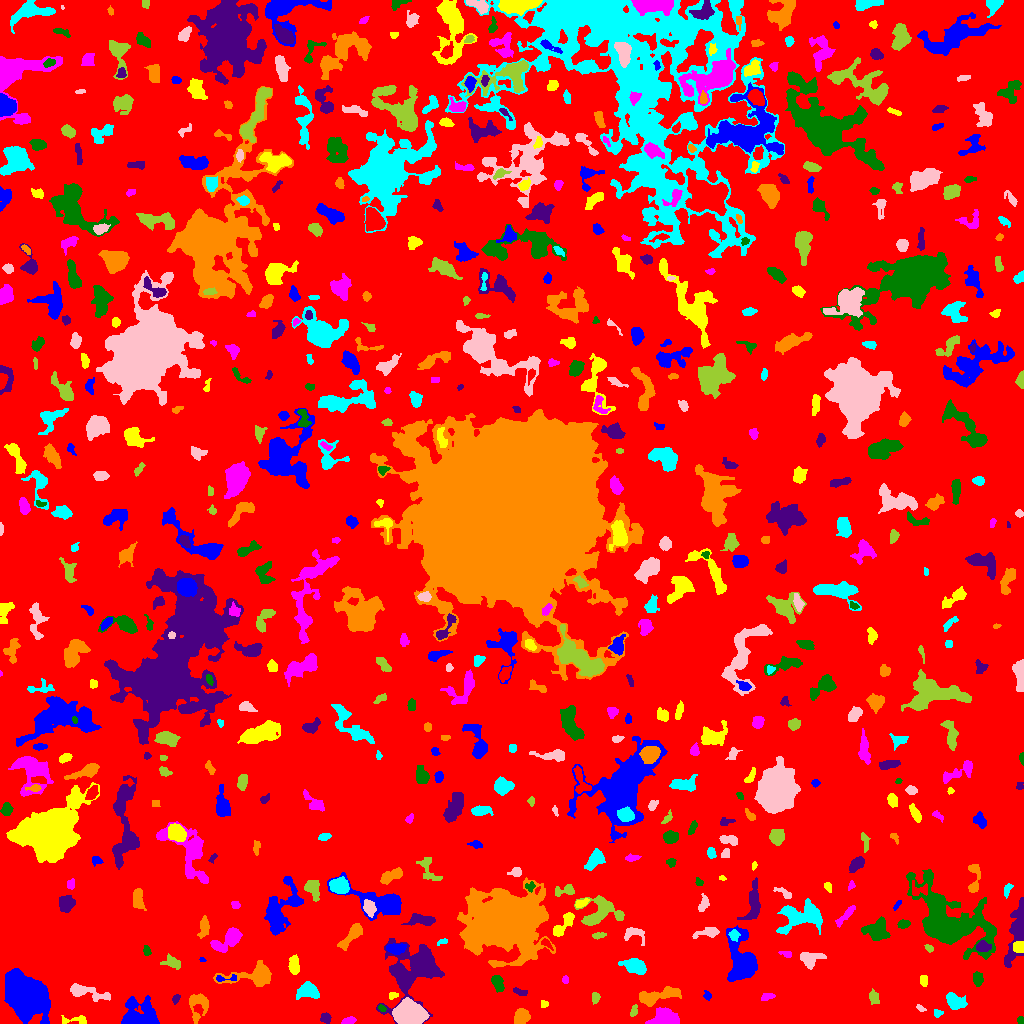

The table this chart was drawn from, first rows:
ID, X, Y, A, B, theta, total_flux, mu_max, mu_median, mu_mean, R_fwhm, R_e, R10, R90, x_start, x_end, y_start, y_end, area, greylevel
0, 517.8, 521.5, 298.4, 294.8, -0.8928, 1368429, 12.0, 1.0, 1.745, 50.49, 235.8, 89.81, 378.7, 0, 1023, 0, 1023, 784339, 1.745
1, 26.87, 28.79, 8.597, 6.983, -0.7134, 45707, 140.0, 11.0, 25.51, 8.137, 8.74, 3.338, 16.77, 4, 50, 0, 55, 1792, 28.51
2, 75.81, 3.38, 7.877, 2.132, -0.01495, 521.0, 8.0, 3.0, 3.721, 4.029, 3.827, 1.382, 6.024, 61, 86, 0, 8, 140, 5.721
3, 348.6, 2.551, 3.339, 1.661, 0.2054, 263.0, 6.0, 3.0, 2.828, 4.029, 2.985, 1.128, 4.618, 341, 356, 0, 7, 93, 6.828
4, 1021, 3.5, 1.607, 1.59, -8.300740389374977e-12, 72.0, 3.0, 1.0, 1.44, 2.764, 2.034, 0.7979, 3.192, 1017, 1023, 0, 7, 50, 6.44
5, 325.4, 5.247, 2.559, 2.479, -0.09768, 215.0, 4.0, 2.0, 2.129, 4.72, 3.141, 1.262, 4.951, 320, 331, 0, 11, 101, 6.129
6, 521.4, 5.983, 3.792, 2.727, 0.6673, 460.0, 6.0, 2.0, 2.12, 5.14, 4.068, 1.493, 6.383, 514, 530, 0, 15, 217, 7.12
7, 937.7, 10.45, 2.248, 1.89, 0.04074, 98.0, 3.0, 1.0, 1.508, 2.764, 2.459, 0.9772, 4.146, 934, 943, 6, 14, 65, 5.508
8, 920.4, 15.39, 2.497, 1.279, -0.5952, 90.0, 4.0, 2.0, 1.698, 2.932, 2.185, 0.7979, 3.523, 916, 926, 12, 19, 53, 5.698
9, 633.8, 12.39, 3.006, 1.694, 1.307, 202.0, 5.0, 2.0, 2.623, 3.478, 2.877, 1.128, 4.37, 630, 637, 7, 19, 77, 6.623
10, 989.9, 12.33, 2.869, 1.484, -0.006762, 115.0, 3.0, 2.0, 1.643, 3.478, 2.646, 0.9772, 4.107, 985, 997, 9, 15, 70, 5.643
11, 137.7, 5.74, 8.42, 6.166, 0.1114, 5985, 47.0, 5.0, 8.441, 4.334, 6.024, 2.034, 11.93, 121, 159, 0, 28, 709, 11.44
12, 544.2, 19.5, 2.093, 1.845, -1.8624464883827326e-12, 90.0, 3.0, 2.0, 1.636, 3.29, 2.523, 0.7979, 3.656, 541, 548, 16, 23, 55, 6.636
13, 664.8, 5.232, 6.484, 4.149, -0.1181, 2308, 16.0, 5.0, 5.964, 5.698, 5.917, 2.185, 9.525, 645, 679, 0, 16, 387, 8.964
14, 381.9, 15.2, 2.077, 1.406, -0.7017, 106.0, 4.0, 2.0, 2.12, 3.241, 2.185, 0.7979, 3.432, 378, 386, 12, 19, 50, 8.12
15, 175.8, 24.51, 2.523, 1.506, 1.104, 129.0, 4.0, 2.0, 1.985, 3.523, 2.459, 0.9772, 3.949, 172, 180, 19, 29, 65, 5.985
16, 198.1, 19.6, 6.677, 5.162, 1.567, 728.0, 8.0, 2.0, 2.199, 4.687, 5.14, 1.871, 8.406, 189, 208, 0, 30, 331, 6.199
17, 308, 33.08, 5.178, 3.677, -0.2266, 839.0, 7.0, 2.0, 2.806, 5.232, 4.886, 1.871, 8.038, 296, 319, 24, 42, 299, 6.806
18, 408.3, 9.633, 6.579, 4.88, -0.1743, 10704, 42.0, 13.0, 15.51, 8.425, 7.136, 2.877, 11.6, 392, 429, 0, 26, 690, 21.51
19, 594.9, 25.96, 2.634, 1.929, 1.553, 237.0, 5.0, 3.0, 2.788, 3.868, 2.877, 1.128, 4.442, 592, 600, 19, 31, 85, 6.788
20, 451.6, 30.29, 3.584, 2.645, 0.03146, 576.0, 7.0, 3.0, 3.291, 5.015, 3.989, 1.596, 6.257, 444, 460, 24, 37, 175, 7.291
21, 707.3, 27.87, 2.373, 1.728, -1.184, 149.0, 5.0, 2.0, 2.292, 2.523, 2.459, 0.7979, 3.949, 703, 711, 23, 33, 65, 6.292
22, 392.7, 27.97, 2.389, 1.794, 0.3227, 119.0, 3.0, 2.0, 1.919, 3.568, 2.523, 0.9772, 3.949, 389, 398, 24, 31, 62, 5.919
23, 767.2, 26.59, 3.551, 1.68, 0.2793, 148.0, 3.0, 1.0, 1.626, 3.785, 2.985, 1.128, 4.787, 761, 775, 23, 30, 91, 5.626
24, 497.4, 40.95, 4.327, 2.47, -1.144, 458.0, 6.0, 2.0, 2.663, 4.983, 3.868, 1.493, 6.257, 491, 504, 31, 48, 172, 6.663
25, 519.7, 31.77, 4.251, 1.579, -0.2576, 175.0, 4.0, 2.0, 1.966, 4.687, 3.29, 1.128, 4.72, 513, 527, 28, 36, 89, 6.966
26, 657.5, 27.72, 12.3, 3.195, 0.201, 1250, 6.0, 3.0, 2.809, 8.813, 7.047, 2.646, 10.73, 639, 681, 17, 37, 445, 5.809
27, 954.9, 22.07, 5.019, 3.296, -0.5114, 1439, 13.0, 5.0, 5.41, 5.642, 5.078, 2.034, 7.878, 946, 967, 14, 31, 266, 8.41
28, 83.88, 31.86, 10.59, 2.699, -0.2127, 968.0, 9.0, 2.0, 2.719, 4.787, 4.853, 1.871, 8.5, 70, 110, 22, 40, 356, 6.719
29, 873.7, 26.21, 3.747, 2.306, -1.267, 233.0, 3.0, 2.0, 1.864, 5.202, 3.827, 1.493, 5.642, 869, 879, 19, 35, 125, 5.864
30, 824.6, 21.21, 11.52, 3.476, 1.027, 1869, 9.0, 3.0, 3.567, 6.794, 7.247, 2.764, 11.47, 811, 847, 2, 41, 524, 6.567
31, 226.3, 45.05, 7.105, 1.679, 0.0524, 168.0, 3.0, 2.0, 1.846, 4.297, 3.141, 1.262, 4.82, 216, 236, 42, 49, 91, 7.846
32, 923.6, 42.65, 2.8, 1.896, -1.438, 156.0, 4.0, 2.0, 1.814, 4.222, 2.932, 1.128, 4.442, 920, 927, 37, 48, 86, 5.814
33, 565.2, 43.5, 1.763, 1.578, -0.0, 98.0, 4.0, 2.0, 1.922, 2.985, 2.111, 0.7979, 3.478, 562, 568, 40, 48, 51, 5.922
34, 977.7, 44.34, 3.44, 2.366, -1.467, 447.0, 7.0, 3.0, 3.336, 4.222, 3.7, 1.382, 5.754, 973, 983, 37, 52, 134, 6.336
35, 1017, 95.28, 17.1, 3.528, 1.375, 2682, 14.0, 3.0, 4.178, 5.412, 7.632, 2.646, 12.44, 1004, 1023, 56, 126, 642, 8.178
36, 253.1, 47.47, 14.08, 4.382, 0.07115, 1395, 9.0, 2.0, 2.381, 4.82, 6.676, 2.326, 11.42, 213, 271, 37, 63, 586, 6.381
37, 633.9, 57.46, 5.507, 3.15, -0.2666, 912.0, 8.0, 2.0, 2.868, 5.863, 5.14, 1.954, 8.292, 618, 646, 49, 65, 318, 6.868
38, 809.6, 64.75, 5.469, 3.768, 0.01471, 996.0, 10.0, 3.0, 3.73, 5.293, 5.015, 1.954, 8.156, 800, 826, 54, 71, 267, 6.73
39, 172.9, 60.8, 4.366, 2.728, -0.3116, 282.0, 4.0, 1.0, 1.621, 5.202, 3.949, 1.493, 6.358, 160, 180, 54, 70, 174, 5.621
40, 588.1, 67.46, 5.556, 1.852, -1.083, 127.0, 2.0, 1.0, 1.05, 5.557, 3.241, 1.382, 5.171, 583, 596, 60, 79, 121, 5.05
41, 202.4, 63.66, 1.592, 1.1, -0.1967, 58.0, 4.0, 2.0, 2.0, 2.523, 1.596, 0.5642, 2.585, 199, 206, 62, 66, 29, 6.0
42, 293.9, 57.83, 4.148, 2.396, -1.515, 453.0, 6.0, 2.0, 2.489, 5.293, 4.029, 1.596, 6.283, 288, 299, 49, 69, 182, 6.489
43, 786.2, 69.59, 3.46, 1.257, -0.1198, 78.0, 2.0, 1.0, 1.099, 3.989, 2.459, 0.9772, 3.656, 778, 791, 66, 72, 71, 5.099
44, 146.3, 72.72, 2.475, 1.684, -1.166, 95.0, 3.0, 1.0, 1.319, 3.141, 2.523, 0.9772, 3.909, 143, 151, 68, 78, 72, 7.319
45, 982.6, 76.88, 3.613, 2.515, 0.05834, 371.0, 5.0, 2.0, 2.594, 4.652, 3.827, 1.493, 5.89, 976, 991, 72, 83, 143, 8.594
46, 351.4, 88.35, 8.915, 2.693, 0.8738, 853.0, 6.0, 3.0, 2.921, 7.024, 5.528, 2.111, 8.704, 337, 362, 73, 100, 292, 5.921
47, 442.8, 81.77, 2.948, 1.332, 0.283, 101.0, 3.0, 2.0, 1.804, 3.432, 2.459, 0.9772, 3.613, 437, 447, 78, 85, 56, 5.804
48, 633.9, 89.93, 6.059, 3.674, -0.2813, 579.0, 6.0, 3.0, 2.985, 6.05, 4.549, 1.784, 7.047, 624, 644, 78, 96, 194, 5.985
49, 929.3, 75.39, 2.222, 1.456, -0.6744, 94.0, 4.0, 1.0, 1.593, 2.985, 2.111, 0.7979, 3.523, 924, 933, 71, 79, 59, 6.593
50, 546.6, 79.86, 3.56, 1.643, -0.7604, 214.0, 6.0, 3.0, 2.744, 3.785, 2.821, 1.128, 4.334, 541, 553, 73, 85, 78, 8.744
51, 395.6, 75.26, 4.946, 2.543, 0.03343, 609.0, 6.0, 3.0, 3.222, 6.333, 4.618, 1.871, 6.817, 386, 406, 69, 80, 189, 8.222
52, 1019, 76.42, 2.807, 2.645, -0.09515, 522.0, 9.0, 4.0, 4.21, 4.146, 3.385, 1.382, 5.262, 1013, 1023, 71, 82, 124, 13.21
53, 225.9, 82.27, 9.086, 3.874, 0.6008, 889.0, 7.0, 2.0, 2.184, 4.687, 6.155, 2.326, 9.558, 210, 242, 71, 96, 407, 6.184
54, 876.2, 93.46, 5.943, 4.745, 0.3031, 1001, 6.0, 2.0, 2.459, 7.247, 5.863, 2.257, 9.491, 861, 890, 83, 107, 407, 6.459
55, 416.9, 55.49, 13.92, 9.671, 0.8372, 11168, 34.0, 4.0, 6.744, 7.399, 9.39, 3.338, 18.45, 376, 444, 0, 85, 1656, 9.744
56, 204.2, 96.64, 4.733, 2.152, 1.49, 383.0, 5.0, 2.0, 2.128, 4.618, 3.909, 1.493, 6.308, 197, 209, 85, 108, 180, 6.128
57, 734.2, 88.17, 2.707, 2.444, -1.124, 145.0, 3.0, 1.0, 1.436, 3.613, 3.192, 1.128, 5.078, 728, 740, 82, 94, 101, 8.436
58, 708.7, 91.12, 5.978, 2.15, 0.1608, 397.0, 6.0, 1.0, 2.089, 4.583, 3.656, 1.382, 6.333, 692, 719, 85, 96, 190, 6.089
59, 599, 87.82, 3.52, 1.378, 0.1086, 113.0, 3.0, 1.0, 1.413, 3.478, 2.877, 1.128, 4.37, 592, 606, 84, 91, 80, 5.412
... 609 more rows
